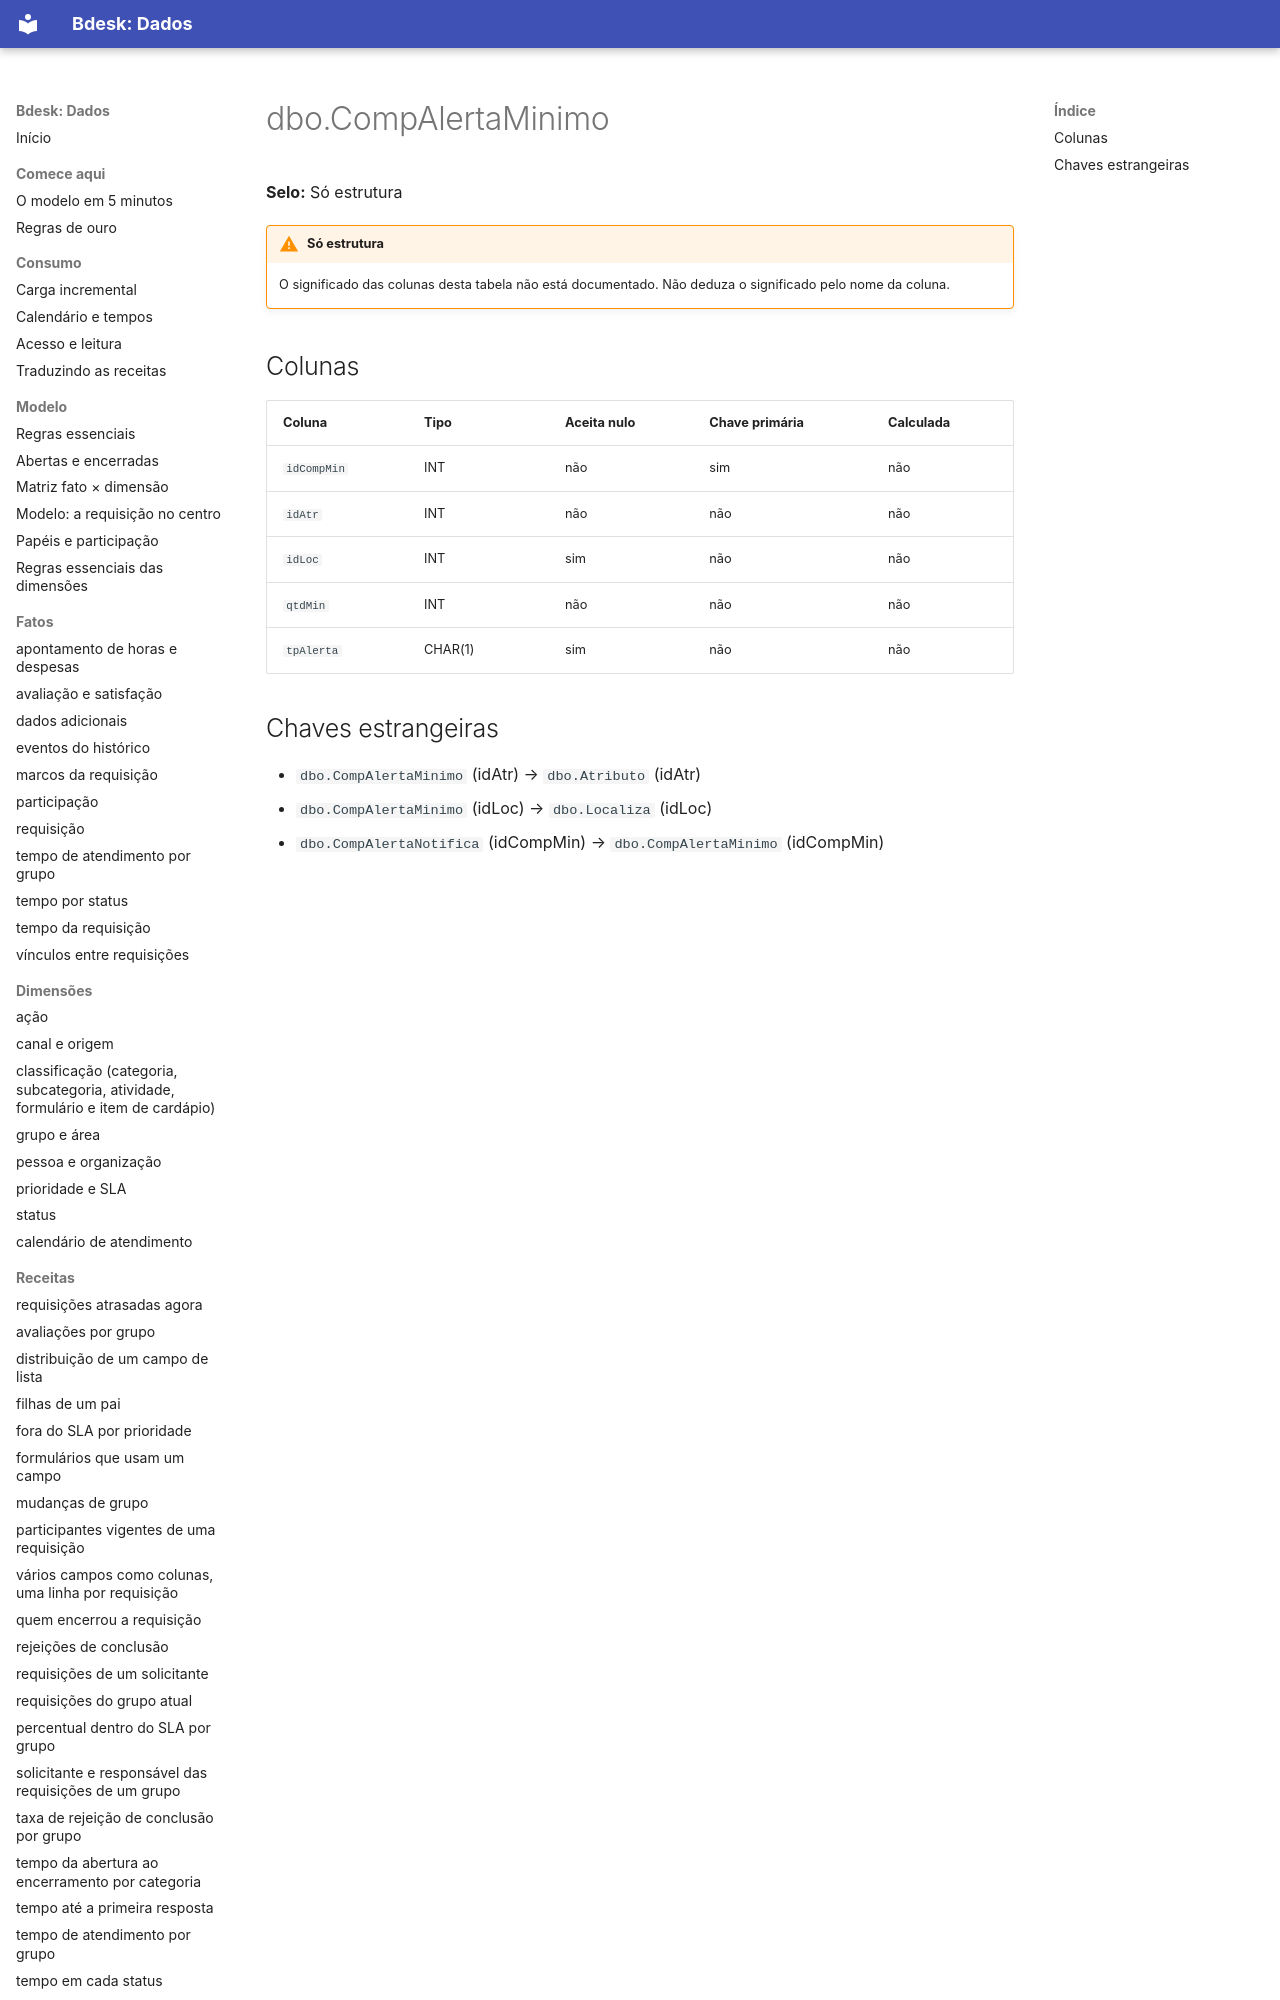

repository: bdeskapp/dados · page: dicionario/dbo-compalertaminimo/index.html · generator: mkdocs

---
gerado: sincronizacao
---

# dbo.CompAlertaMinimo

**Selo:** Só estrutura

!!! warning "Só estrutura"
    O significado das colunas desta tabela não está documentado. Não deduza o significado pelo nome da coluna.

## Colunas

| Coluna | Tipo | Aceita nulo | Chave primária | Calculada |
|---|---|---|---|---|
| `idCompMin` | INT | não | sim | não |
| `idAtr` | INT | não | não | não |
| `idLoc` | INT | sim | não | não |
| `qtdMin` | INT | não | não | não |
| `tpAlerta` | CHAR(1) | sim | não | não |
